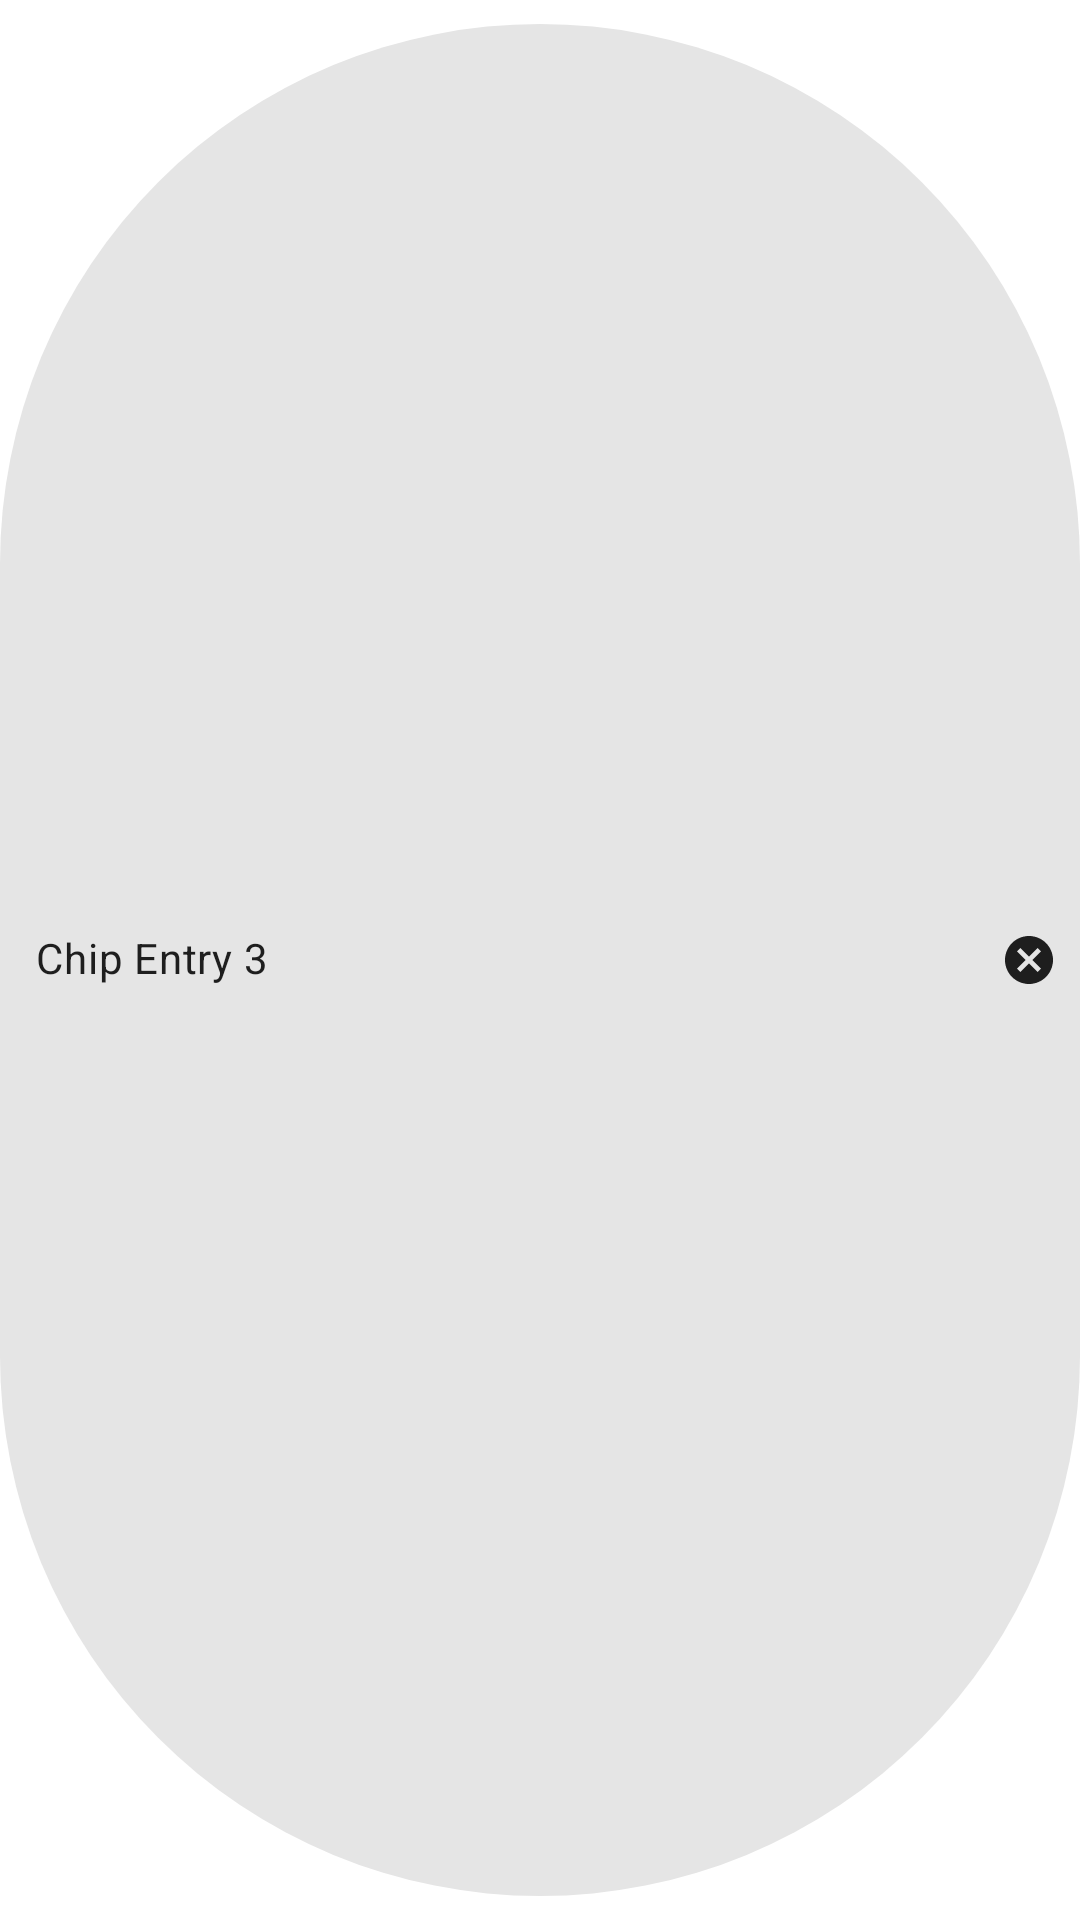

Write the Android layout XML for this screen, with the resource values it uses.
<!-- AndroidManifest.xml: application theme Theme.FlickrLiker -->
<!-- res/layout/chip_layout.xml -->
<?xml version="1.0" encoding="utf-8"?>
    <com.google.android.material.chip.Chip
        xmlns:android="http://schemas.android.com/apk/res/android"
        android:id="@+id/chipEntryGroup3"
        style="@style/Widget.MaterialComponents.Chip.Entry"
        android:theme="@style/Theme.FlickrLiker"
        android:layout_width="wrap_content"
        android:layout_height="wrap_content"
        android:text="Chip Entry 3"   >

</com.google.android.material.chip.Chip>
<!-- resources referenced by this layout -->
<resources>
  <style name="Theme.FlickrLiker" parent="Theme.MaterialComponents.DayNight.DarkActionBar">
          
          
          
          
          
          <item name="android:statusBarColor" tools:targetApi="l">?attr/colorPrimaryVariant</item>
          
          <item name="colorPrimary">#00e298</item>
          <item name="colorPrimaryVariant">#00bd7c</item>
          <item name="colorOnPrimary">@color/black</item>
          <item name="colorSecondary">#bfd9f9</item>
          <item name="colorSecondaryVariant">#4e7ad9</item>
          <item name="colorOnSecondary">@color/black</item>
      </style>
  <color name="black">#FF000000</color>
</resources>
